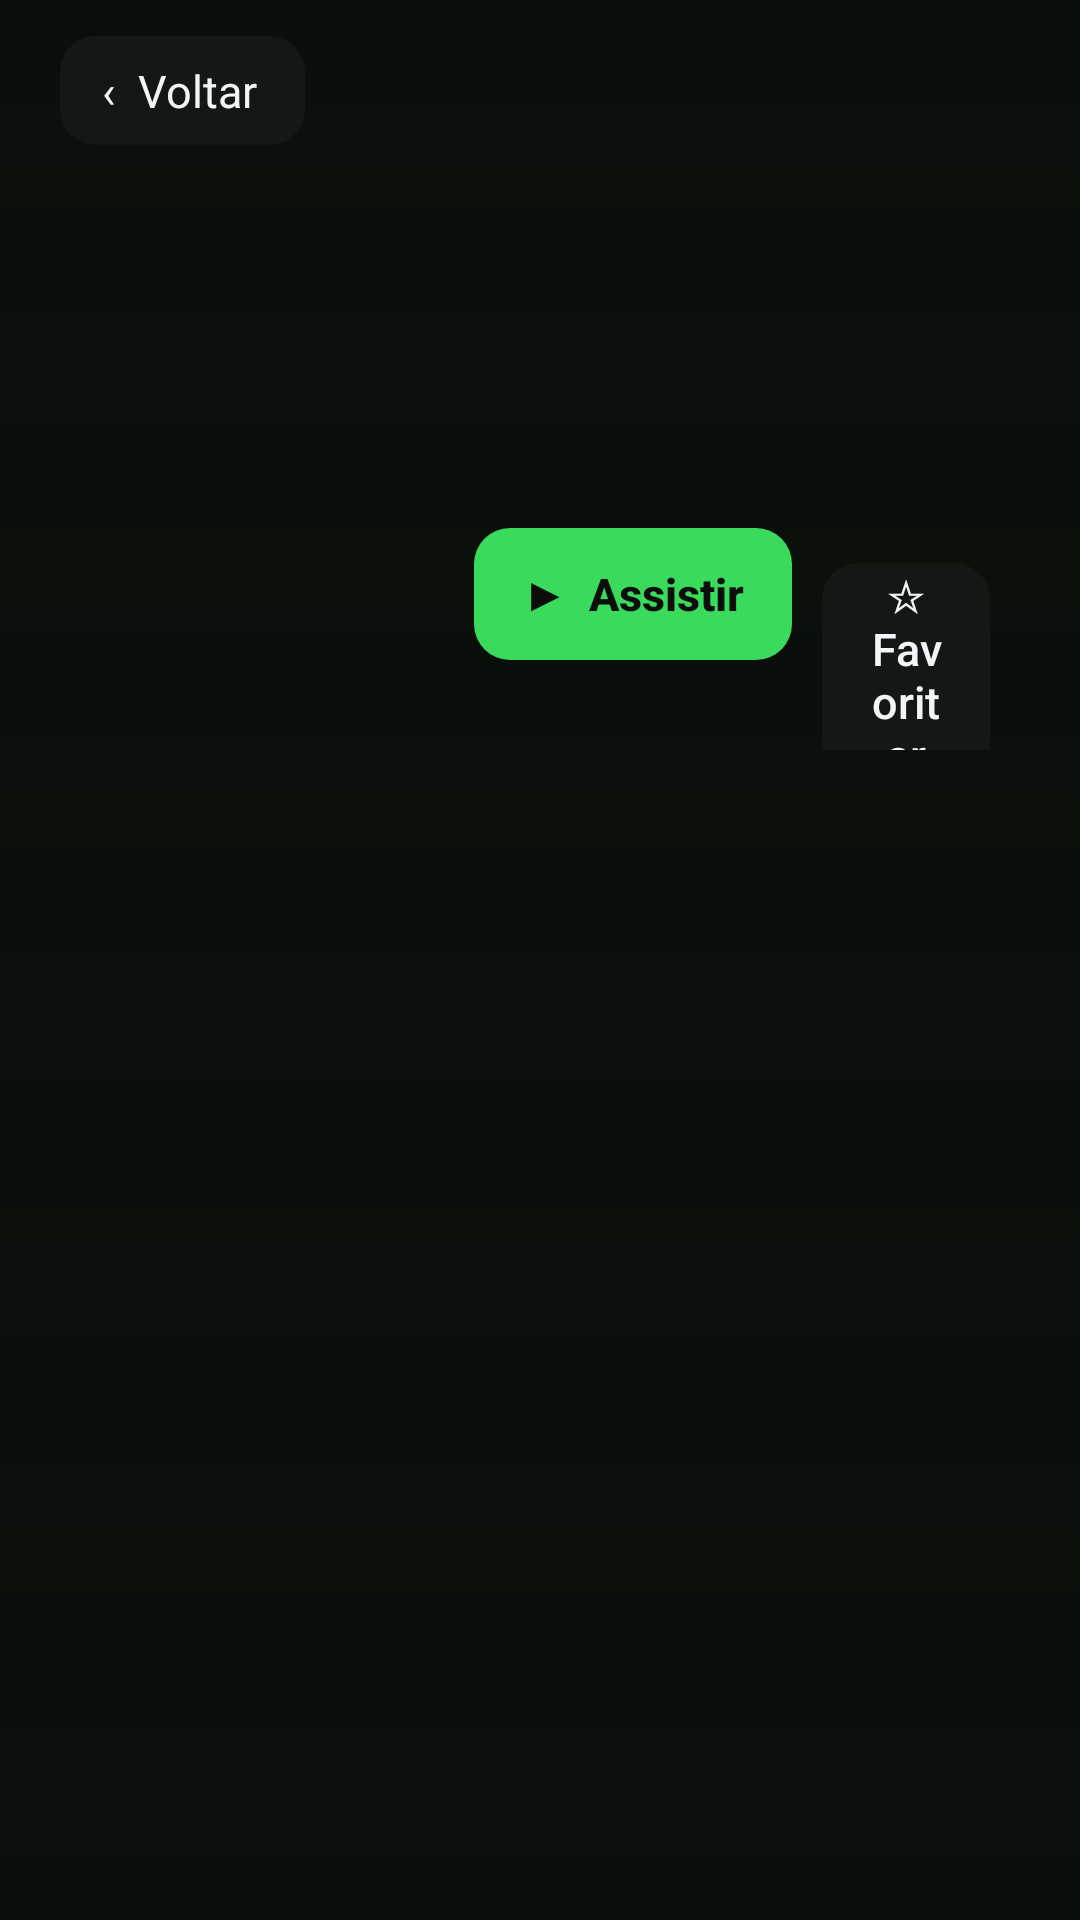

Here is an Android app screen rendered from its layout file. Give the layout XML and the strings, colors and styles it references.
<!-- AndroidManifest.xml: application theme Theme.App -->
<!-- res/layout/activity_details.xml -->
<?xml version="1.0" encoding="utf-8"?>
<FrameLayout xmlns:android="http://schemas.android.com/apk/res/android"
    android:layout_width="match_parent"
    android:layout_height="match_parent"
    android:background="@color/bg">

    <ImageView
        android:id="@+id/backdrop"
        android:layout_width="match_parent"
        android:layout_height="match_parent"
        android:alpha="0.55"
        android:contentDescription="@null"
        android:scaleType="centerCrop" />

    <View
        android:layout_width="match_parent"
        android:layout_height="match_parent"
        android:background="@drawable/shade_details" />

    <LinearLayout
        android:layout_width="match_parent"
        android:layout_height="match_parent"
        android:orientation="vertical"
        android:paddingStart="@dimen/side_padding"
        android:paddingTop="12dp"
        android:paddingEnd="@dimen/side_padding">

        <TextView
            android:id="@+id/back"
            android:layout_width="wrap_content"
            android:layout_height="wrap_content"
            android:background="@drawable/bg_focus"
            android:clickable="true"
            android:focusable="true"
            android:paddingStart="14dp"
            android:paddingTop="8dp"
            android:paddingEnd="16dp"
            android:paddingBottom="8dp"
            android:text="‹  Voltar"
            android:textColor="@color/text"
            android:textSize="15sp" />

        <androidx.core.widget.NestedScrollView
            android:id="@+id/scroll"
            android:layout_width="match_parent"
            android:layout_height="0dp"
            android:layout_marginTop="12dp"
            android:layout_weight="1"
            android:fillViewport="true">

            <LinearLayout
                android:layout_width="match_parent"
                android:layout_height="wrap_content"
                android:orientation="vertical"
                android:paddingBottom="16dp">

                <LinearLayout
                    android:layout_width="match_parent"
                    android:layout_height="wrap_content"
                    android:orientation="horizontal">

                    <ImageView
                        android:id="@+id/poster"
                        android:layout_width="@dimen/details_poster_width"
                        android:layout_height="@dimen/details_poster_height"
                        android:background="@drawable/bg_card"
                        android:contentDescription="@null"
                        android:scaleType="centerCrop" />

                    <LinearLayout
                        android:layout_width="0dp"
                        android:layout_height="wrap_content"
                        android:layout_marginStart="18dp"
                        android:layout_weight="1"
                        android:orientation="vertical">

                        <TextView
                            android:id="@+id/title"
                            android:layout_width="match_parent"
                            android:layout_height="wrap_content"
                            android:textColor="@color/text"
                            android:textSize="22sp"
                            android:textStyle="bold" />

                        <TextView
                            android:id="@+id/meta"
                            android:layout_width="match_parent"
                            android:layout_height="wrap_content"
                            android:layout_marginTop="4dp"
                            android:textColor="@color/text_dim"
                            android:textSize="14sp" />

                        <TextView
                            android:id="@+id/rating"
                            android:layout_width="wrap_content"
                            android:layout_height="wrap_content"
                            android:layout_marginTop="6dp"
                            android:textColor="@color/star"
                            android:textSize="16sp" />

                        <TextView
                            android:id="@+id/added"
                            android:layout_width="wrap_content"
                            android:layout_height="wrap_content"
                            android:layout_marginTop="4dp"
                            android:textColor="@color/text_dim"
                            android:textSize="13sp" />

                        <LinearLayout
                            android:id="@+id/buttons"
                            android:layout_width="wrap_content"
                            android:layout_height="wrap_content"
                            android:layout_marginTop="14dp"
                            android:orientation="horizontal">

                            <Button
                                android:id="@+id/play"
                                style="@style/DetailsButton.Main"
                                android:text="▶  Assistir" />

                            <Button
                                android:id="@+id/restart"
                                style="@style/DetailsButton"
                                android:text="↺  Do início"
                                android:visibility="gone" />

                            <Button
                                android:id="@+id/favorite"
                                style="@style/DetailsButton"
                                android:text="☆  Favoritar" />
                        </LinearLayout>
                    </LinearLayout>
                </LinearLayout>

                <ProgressBar
                    android:id="@+id/progress"
                    android:layout_width="wrap_content"
                    android:layout_height="wrap_content"
                    android:layout_gravity="center_horizontal"
                    android:layout_marginTop="24dp" />

                <TextView
                    android:id="@+id/plot"
                    android:layout_width="match_parent"
                    android:layout_height="wrap_content"
                    android:layout_marginTop="16dp"
                    android:lineSpacingMultiplier="1.15"
                    android:maxWidth="900dp"
                    android:textColor="@color/text"
                    android:textSize="15sp"
                    android:visibility="gone" />

                <TextView
                    android:id="@+id/credits"
                    android:layout_width="match_parent"
                    android:layout_height="wrap_content"
                    android:layout_marginTop="10dp"
                    android:lineSpacingMultiplier="1.1"
                    android:textColor="@color/text_dim"
                    android:textSize="13sp"
                    android:visibility="gone" />

                
                <LinearLayout
                    android:id="@+id/series_box"
                    android:layout_width="match_parent"
                    android:layout_height="wrap_content"
                    android:layout_marginTop="16dp"
                    android:orientation="vertical"
                    android:visibility="gone">

                    <androidx.recyclerview.widget.RecyclerView
                        android:id="@+id/seasons"
                        android:layout_width="match_parent"
                        android:layout_height="wrap_content" />

                    <androidx.recyclerview.widget.RecyclerView
                        android:id="@+id/episodes"
                        android:layout_width="match_parent"
                        android:layout_height="wrap_content"
                        android:layout_marginTop="8dp"
                        android:nestedScrollingEnabled="false" />
                </LinearLayout>
            </LinearLayout>
        </androidx.core.widget.NestedScrollView>
    </LinearLayout>
</FrameLayout>
<!-- resources referenced by this layout -->
<resources>
  <color name="bg">#0A0F0B</color>
  <color name="star">#FFC93C</color>
  <color name="text">#F2F4F7</color>
  <color name="text_dim">#A9B5AC</color>
  <dimen name="details_poster_height">180dp</dimen>
  <dimen name="details_poster_width">120dp</dimen>
  <dimen name="side_padding">20dp</dimen>
  <!-- drawable shade_details (drawable) -->
  <?xml version="1.0" encoding="utf-8"?>
  <shape xmlns:android="http://schemas.android.com/apk/res/android">
      <gradient
          android:angle="270"
          android:centerColor="#B30A0F0B"
          android:endColor="#F20A0F0B"
          android:startColor="#660A0F0B" />
  </shape>
  <style name="DetailsButton" parent="Widget.AppCompat.Button">
          <item name="android:layout_width">wrap_content</item>
          <item name="android:layout_height">wrap_content</item>
          <item name="android:layout_marginEnd">10dp</item>
          <item name="android:minHeight">44dp</item>
          <item name="android:paddingStart">16dp</item>
          <item name="android:paddingEnd">16dp</item>
          <item name="android:background">@drawable/bg_focus</item>
          <item name="android:textColor">@color/text</item>
          <item name="android:textSize">15sp</item>
          <item name="android:textAllCaps">false</item>
          <item name="android:stateListAnimator">@null</item>
      </style>
  <style name="DetailsButton.Main">
          <item name="android:background">@drawable/bg_button_main</item>
          <item name="android:textColor">#0A0F0B</item>
          <item name="android:textStyle">bold</item>
      </style>
  <style name="Theme.App" parent="Theme.AppCompat.NoActionBar">
          <item name="colorPrimary">@color/accent</item>
          <item name="colorPrimaryDark">@color/bg</item>
          <item name="colorAccent">@color/accent</item>
          <item name="android:windowBackground">@drawable/window_bg</item>
          <item name="android:textColorPrimary">@color/text</item>
          <item name="android:textColorSecondary">@color/text_dim</item>
          <item name="android:statusBarColor">@color/bg</item>
          <item name="android:navigationBarColor">@color/bg</item>
      </style>
  <color name="surface_focus">#E6203A27</color>
  <color name="accent">#3ADB5C</color>
  <color name="accent_dim">#B31E7A35</color>
  <color name="surface">#D9141A17</color>
  <!-- drawable bg_button_main (drawable) -->
  <?xml version="1.0" encoding="utf-8"?>
  <selector xmlns:android="http://schemas.android.com/apk/res/android">
      <item android:state_focused="true">
          <shape>
              <solid android:color="@color/accent" />
              <stroke android:width="3dp" android:color="@color/text" />
              <corners android:radius="12dp" />
          </shape>
      </item>
      <item android:state_pressed="true">
          <shape>
              <solid android:color="#2BB84A" />
              <corners android:radius="12dp" />
          </shape>
      </item>
      <item>
          <shape>
              <solid android:color="@color/accent" />
              <corners android:radius="12dp" />
          </shape>
      </item>
  </selector>
  <!-- drawable window_bg (drawable) -->
  <?xml version="1.0" encoding="utf-8"?>
  <bitmap xmlns:android="http://schemas.android.com/apk/res/android"
      android:gravity="fill"
      android:src="@drawable/bg_app_img" />
</resources>
